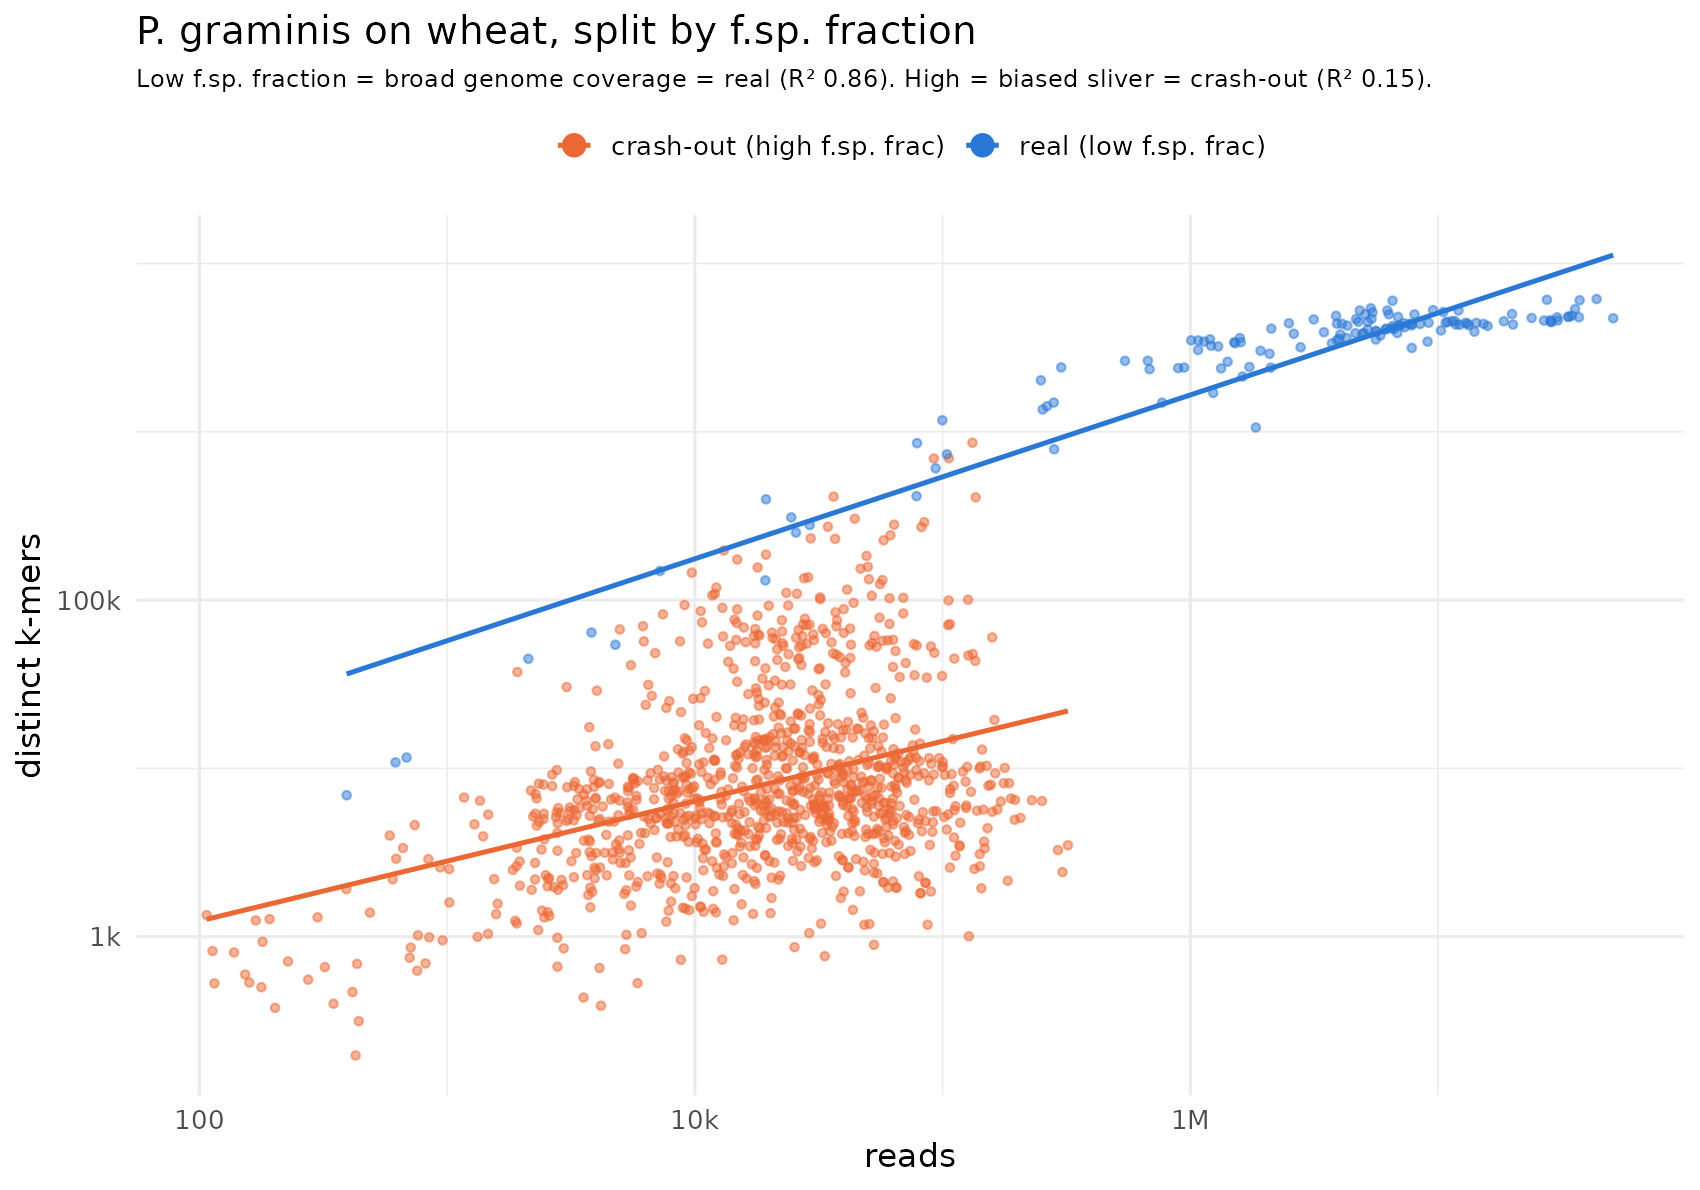

Values plotted in this chart, from the file beside it:
reads	distinct	cls
14623	19974	crash-out (high f.sp. frac)
42893	7911	crash-out (high f.sp. frac)
17180	1366	crash-out (high f.sp. frac)
2498460	4417401	real (low f.sp. frac)
24729	4755	crash-out (high f.sp. frac)
17537	55323	crash-out (high f.sp. frac)
14943	4025	crash-out (high f.sp. frac)
13882	53520	crash-out (high f.sp. frac)
28669	136723	crash-out (high f.sp. frac)
3678	2323	crash-out (high f.sp. frac)
60372	4008	crash-out (high f.sp. frac)
757	628	crash-out (high f.sp. frac)
29358	232631	crash-out (high f.sp. frac)
21058	33251	crash-out (high f.sp. frac)
3854	1848	crash-out (high f.sp. frac)
8907	8864	crash-out (high f.sp. frac)
14644	4635	crash-out (high f.sp. frac)
12965	5121	crash-out (high f.sp. frac)
16683	6398	crash-out (high f.sp. frac)
9547758	5286927	real (low f.sp. frac)
21753	5549	crash-out (high f.sp. frac)
7985	3913	crash-out (high f.sp. frac)
18144	23580	crash-out (high f.sp. frac)
943848	2409690	real (low f.sp. frac)
31223	10554	crash-out (high f.sp. frac)
53663	6937	crash-out (high f.sp. frac)
9913	6595	crash-out (high f.sp. frac)
10849	1407	crash-out (high f.sp. frac)
21795	24634	crash-out (high f.sp. frac)
7025	2959	crash-out (high f.sp. frac)
1912	3383	crash-out (high f.sp. frac)
17926	156224	crash-out (high f.sp. frac)
39332	8903	crash-out (high f.sp. frac)
29874	11312	crash-out (high f.sp. frac)
112749	3027	crash-out (high f.sp. frac)
55177	10247	crash-out (high f.sp. frac)
9643	9309	crash-out (high f.sp. frac)
21169	13352	crash-out (high f.sp. frac)
5388874	4695553	real (low f.sp. frac)
49650	10478	crash-out (high f.sp. frac)
12220656	4323373	real (low f.sp. frac)
10937	3302	crash-out (high f.sp. frac)
32317	1197	crash-out (high f.sp. frac)
11946	5187	crash-out (high f.sp. frac)
4023	28990	crash-out (high f.sp. frac)
4979	3151	crash-out (high f.sp. frac)
32670	4133	crash-out (high f.sp. frac)
8429	3934	crash-out (high f.sp. frac)
64733	11474	crash-out (high f.sp. frac)
30330	11775	crash-out (high f.sp. frac)
12247	3631	crash-out (high f.sp. frac)
5884	8400	crash-out (high f.sp. frac)
54504	4375	crash-out (high f.sp. frac)
292001	3273	crash-out (high f.sp. frac)
10417	10573	crash-out (high f.sp. frac)
4588	6532	crash-out (high f.sp. frac)
106000	696682	crash-out (high f.sp. frac)
229137	6472	crash-out (high f.sp. frac)
44358	4804	crash-out (high f.sp. frac)
62123	7807	crash-out (high f.sp. frac)
... 1,135 more rows
